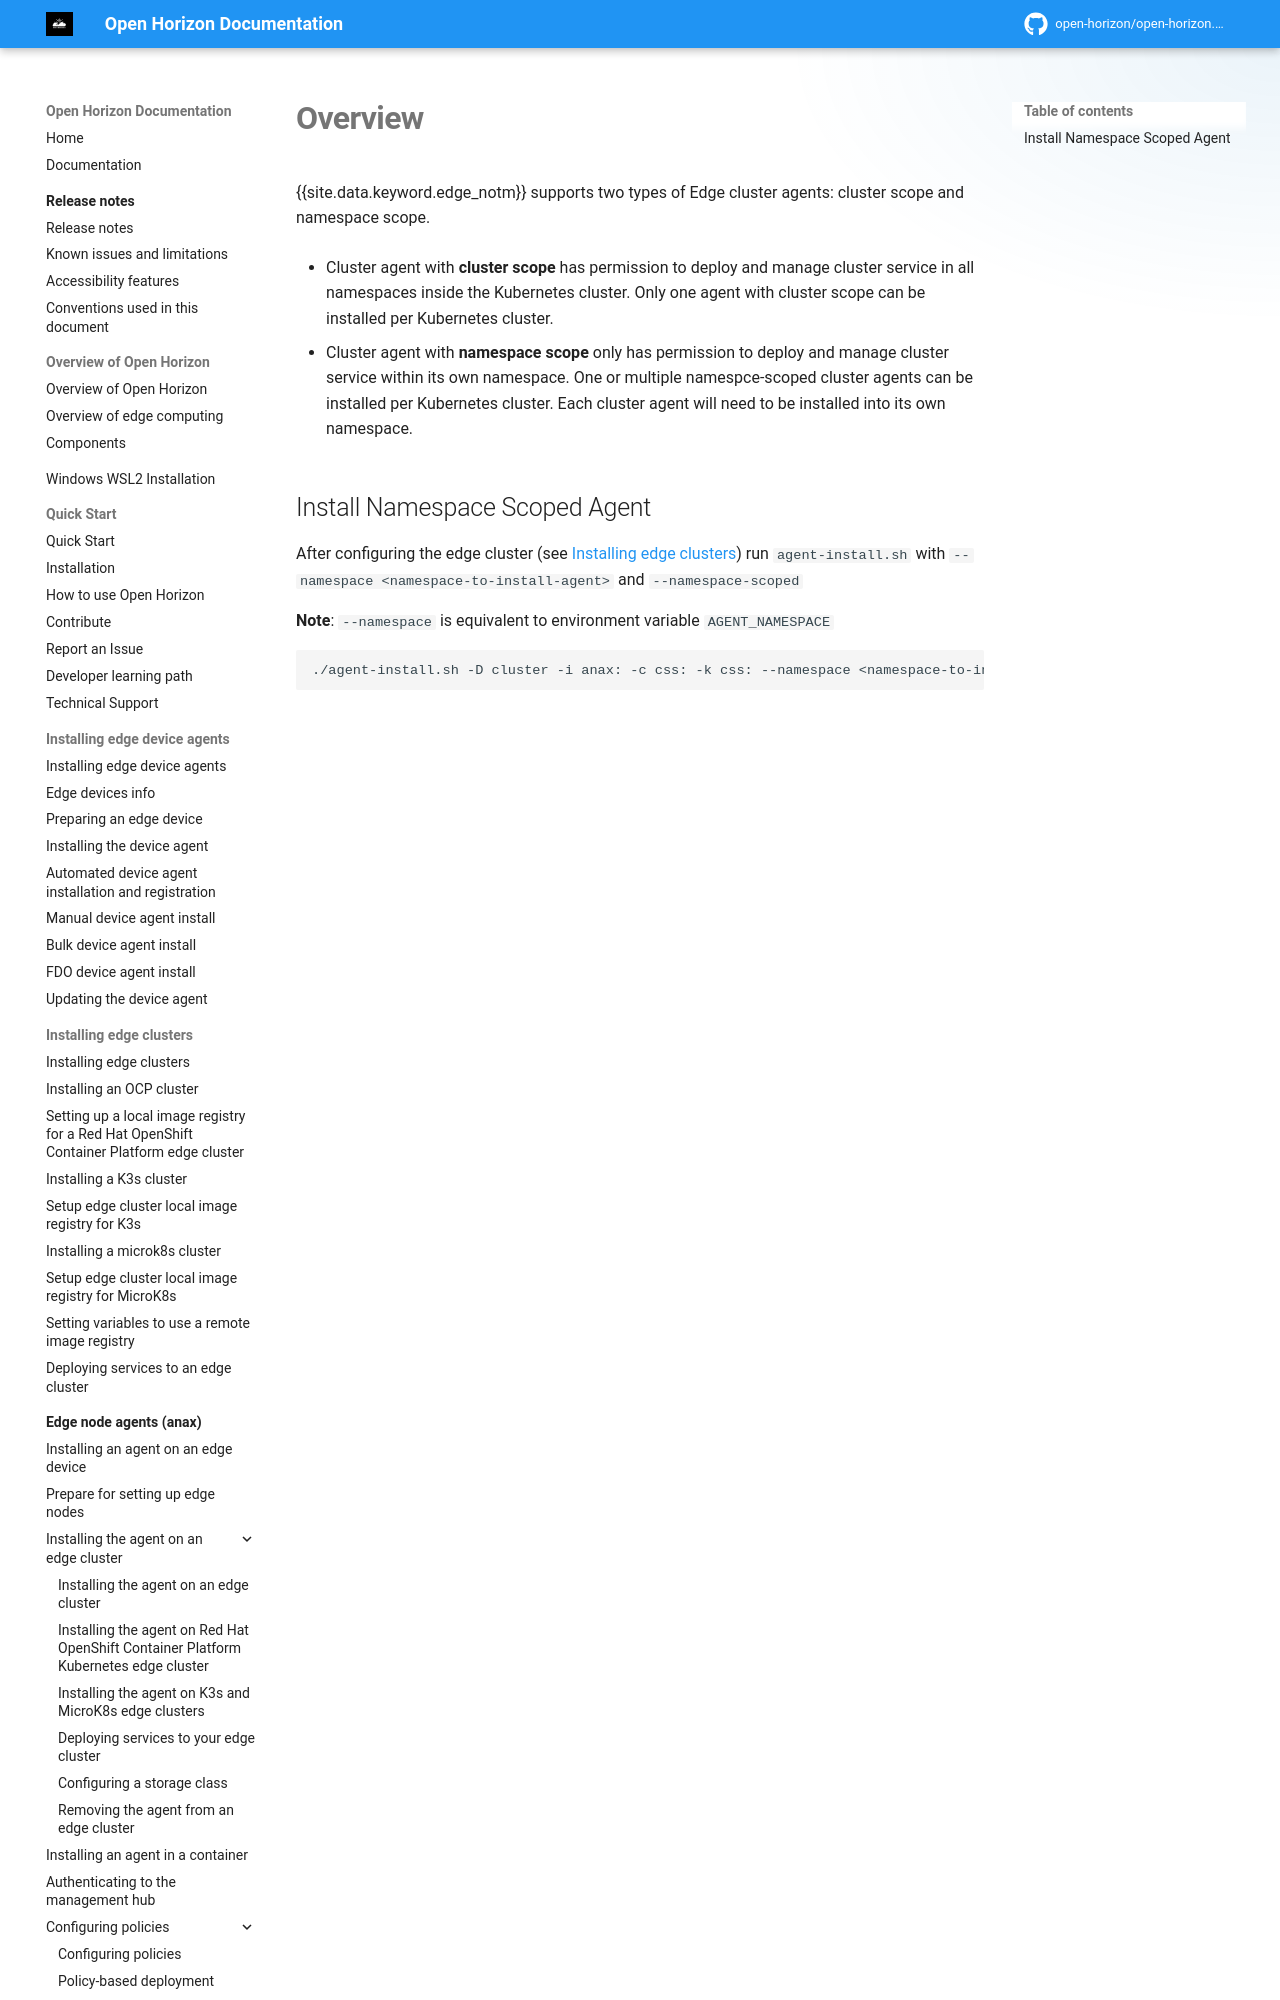

repository: open-horizon/open-horizon.github.io · page: anax/agent_in_multi_namespace/index.html · generator: mkdocs

---
copyright: Contributors to the Open Horizon project
years: 2022 - 2026
title: Namespace scoping for cluster agents 
description: Namespace scoping for cluster agents 
lastupdated: 2026-04-20
nav_order: 2
parent: Advanced features
grand_parent: Edge node agents (anax)
has_children: false
has_toc: false
---
